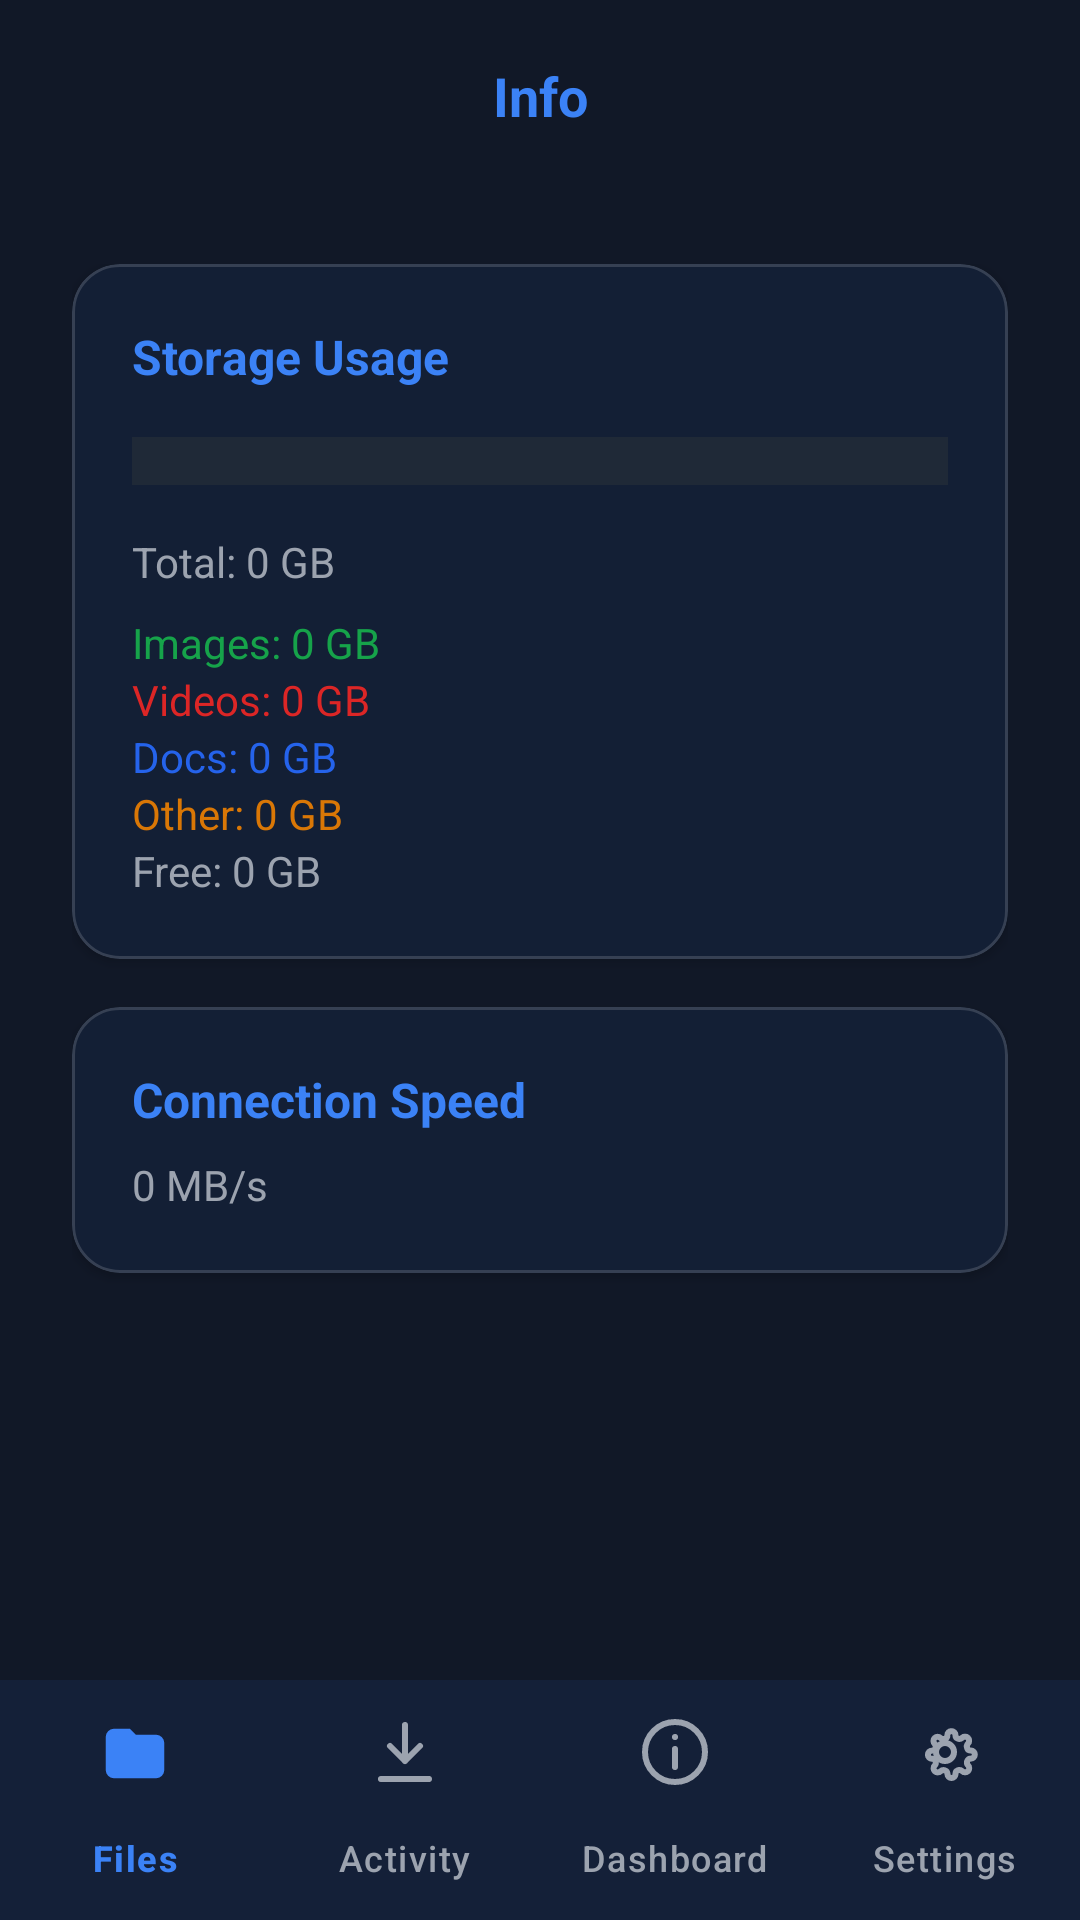

Write the Android layout XML for this screen, with the resource values it uses.
<!-- AndroidManifest.xml: application theme Theme.StoreMeNative -->
<!-- res/layout/activity_client_dashboard.xml -->
<?xml version="1.0" encoding="utf-8"?>
<LinearLayout xmlns:android="http://schemas.android.com/apk/res/android"
    xmlns:app="http://schemas.android.com/apk/res-auto"
    android:fitsSystemWindows="true"
    android:layout_width="match_parent"
    android:layout_height="match_parent"
    android:orientation="vertical"
    android:background="?attr/colorSurface">

    <com.google.android.material.appbar.AppBarLayout
        android:layout_width="match_parent"
        android:layout_height="wrap_content"
        app:elevation="0dp"
        android:background="?attr/colorSurface">
        <com.google.android.material.appbar.MaterialToolbar
            android:layout_width="match_parent"
            android:layout_height="?attr/actionBarSize"
            android:background="?attr/colorSurface"
            app:titleCentered="true">
            <TextView
                android:layout_width="wrap_content"
                android:layout_height="wrap_content"
                android:layout_gravity="center"
                android:text="Info"
                android:textColor="?attr/colorPrimary"
                android:textSize="18sp"
                android:textStyle="bold"/>
        </com.google.android.material.appbar.MaterialToolbar>
    </com.google.android.material.appbar.AppBarLayout>

    <ScrollView
        android:layout_width="match_parent"
        android:layout_height="0dp"
        android:layout_weight="1">
        <LinearLayout
            android:layout_width="match_parent"
            android:layout_height="wrap_content"
            android:orientation="vertical"
            android:padding="24dp">

            <com.google.android.material.card.MaterialCardView
                android:layout_width="match_parent"
                android:layout_height="wrap_content"
                android:layout_marginBottom="16dp"
                app:cardElevation="2dp"
                app:cardCornerRadius="16dp"
                app:cardBackgroundColor="?attr/colorSurface">
                
                <LinearLayout
                    android:layout_width="match_parent"
                    android:layout_height="wrap_content"
                    android:orientation="vertical"
                    android:padding="20dp">
                    
                    <TextView
                        android:layout_width="wrap_content"
                        android:layout_height="wrap_content"
                        android:text="Storage Usage"
                        android:textStyle="bold"
                        android:textColor="?attr/colorPrimary"
                        android:textSize="16sp"
                        android:layout_marginBottom="16dp"/>
                        
                    <LinearLayout
                        android:layout_width="match_parent"
                        android:layout_height="16dp"
                        android:orientation="horizontal"
                        android:clipToOutline="true"
                        android:layout_marginBottom="16dp">
                        <View android:id="@+id/barImages" android:layout_width="0dp" android:layout_height="match_parent" android:background="#16A34A"/>
                        <View android:id="@+id/barVideos" android:layout_width="0dp" android:layout_height="match_parent" android:background="#DC2626"/>
                        <View android:id="@+id/barDocs" android:layout_width="0dp" android:layout_height="match_parent" android:background="#2563EB"/>
                        <View android:id="@+id/barOther" android:layout_width="0dp" android:layout_height="match_parent" android:background="#D97706"/>
                        <View android:id="@+id/barFree" android:layout_width="0dp" android:layout_height="match_parent" android:background="?attr/colorSurfaceVariant" android:layout_weight="1"/>
                    </LinearLayout>
                    
                    <TextView android:id="@+id/textClientStorage" android:layout_width="wrap_content" android:layout_height="wrap_content" android:text="Total: 0 GB" android:textColor="?attr/colorOnSurfaceVariant" android:layout_marginBottom="8dp"/>
                    <TextView android:id="@+id/legendImages" android:layout_width="wrap_content" android:layout_height="wrap_content" android:text="Images: 0 GB" android:textColor="#16A34A"/>
                    <TextView android:id="@+id/legendVideos" android:layout_width="wrap_content" android:layout_height="wrap_content" android:text="Videos: 0 GB" android:textColor="#DC2626"/>
                    <TextView android:id="@+id/legendDocs" android:layout_width="wrap_content" android:layout_height="wrap_content" android:text="Docs: 0 GB" android:textColor="#2563EB"/>
                    <TextView android:id="@+id/legendOther" android:layout_width="wrap_content" android:layout_height="wrap_content" android:text="Other: 0 GB" android:textColor="#D97706"/>
                    <TextView android:id="@+id/legendFree" android:layout_width="wrap_content" android:layout_height="wrap_content" android:text="Free: 0 GB" android:textColor="?attr/colorOnSurfaceVariant"/>
                </LinearLayout>
            </com.google.android.material.card.MaterialCardView>

            <com.google.android.material.card.MaterialCardView
                android:layout_width="match_parent"
                android:layout_height="wrap_content"
                android:layout_marginBottom="16dp"
                app:cardElevation="2dp"
                app:cardCornerRadius="16dp"
                app:cardBackgroundColor="?attr/colorSurface">
                
                <LinearLayout
                    android:layout_width="match_parent"
                    android:layout_height="wrap_content"
                    android:orientation="vertical"
                    android:padding="20dp">
                    
                    <TextView
                        android:layout_width="wrap_content"
                        android:layout_height="wrap_content"
                        android:text="Connection Speed"
                        android:textStyle="bold"
                        android:textColor="?attr/colorPrimary"
                        android:textSize="16sp"
                        android:layout_marginBottom="8dp"/>
                    <TextView android:id="@+id/textClientSpeed" android:layout_width="wrap_content" android:layout_height="wrap_content" android:text="0 MB/s" android:textColor="?attr/colorOnSurfaceVariant"/>
                </LinearLayout>
            </com.google.android.material.card.MaterialCardView>
            
        </LinearLayout>
    </ScrollView>

    <include layout="@layout/layout_bottom_nav"/>
</LinearLayout>
<!-- res/layout/layout_bottom_nav.xml (included above) -->
<?xml version="1.0" encoding="utf-8"?>
<com.google.android.material.bottomnavigation.BottomNavigationView
    xmlns:android="http://schemas.android.com/apk/res/android"
    xmlns:app="http://schemas.android.com/apk/res-auto"
    android:id="@+id/bottomNavigation"
    style="@style/Widget.StoreMeNative.BottomNavigationView"
    android:layout_width="match_parent"
    android:layout_height="wrap_content"
    android:layout_gravity="bottom"
    app:menu="@menu/bottom_nav_menu"
    app:labelVisibilityMode="labeled"/>
<!-- resources referenced by this layout -->
<resources>
  <style name="Widget.StoreMeNative.BottomNavigationView" parent="Widget.Material3.BottomNavigationView">
          <item name="backgroundTint">@color/bg_surface</item>
          <item name="itemIconTint">@color/selector_bottom_nav</item>
          <item name="itemTextColor">@color/selector_bottom_nav</item>
          <item name="itemActiveIndicatorStyle">@style/Widget.StoreMeNative.NavIndicator</item>
          <item name="android:elevation">8dp</item>
      </style>
  <style name="Theme.StoreMeNative" parent="Theme.Material3.Dark.NoActionBar">
          <item name="colorPrimary">@color/primary</item>
          <item name="colorOnPrimary">@color/on_primary</item>
          <item name="colorPrimaryContainer">@color/primary_container</item>
          <item name="colorOnPrimaryContainer">@color/on_primary_container</item>
          <item name="colorSecondary">@color/secondary</item>
          <item name="colorOnSecondary">#FFFFFF</item>
          <item name="colorTertiary">@color/success</item>
          <item name="colorError">@color/error</item>
          <item name="colorSurface">@color/bg_surface</item>
          <item name="colorOnSurface">@color/text_primary</item>
          <item name="colorSurfaceVariant">@color/bg_elevated</item>
          <item name="colorOnSurfaceVariant">@color/text_secondary</item>
          <item name="colorOutline">@color/border_subtle</item>
          <item name="colorOutlineVariant">@color/border_bright</item>
          <item name="android:colorBackground">@color/bg_void</item>
          <item name="android:statusBarColor">@color/bg_void</item>
          <item name="android:navigationBarColor">@color/bg_surface</item>
          <item name="android:windowLightStatusBar">false</item>
          <item name="bottomSheetDialogTheme">@style/Widget.StoreMeNative.BottomSheetDialog</item>
      </style>
  <color name="bg_surface">#111827</color>
  <style name="Widget.StoreMeNative.NavIndicator" parent="Widget.Material3.BottomNavigationView.ActiveIndicator">
          <item name="android:color">@color/primary_dim</item>
          <item name="android:width">48dp</item>
          <item name="android:height">28dp</item>
      </style>
  <color name="primary">#3B82F6</color>
  <color name="on_primary">#FFFFFF</color>
  <color name="primary_container">#1E3A5F</color>
  <color name="on_primary_container">#DBEAFE</color>
  <color name="secondary">#6366F1</color>
  <color name="success">#10B981</color>
  <color name="error">#EF4444</color>
  <color name="text_primary">#F9FAFB</color>
  <color name="bg_elevated">#1F2937</color>
  <color name="text_secondary">#9CA3AF</color>
  <color name="border_subtle">#1F2A38</color>
  <color name="border_bright">#26FFFFFF</color>
  <color name="bg_void">#0A0E17</color>
  <style name="Widget.StoreMeNative.BottomSheetDialog" parent="ThemeOverlay.Material3.BottomSheetDialog">
          <item name="bottomSheetStyle">@style/Widget.StoreMeNative.BottomSheetModal</item>
      </style>
  <color name="primary_dim">#1A3B82F6</color>
  <style name="Widget.StoreMeNative.BottomSheetModal" parent="Widget.Material3.BottomSheet.Modal">
          <item name="backgroundTint">@color/bg_surface</item>
          <item name="shapeAppearance">@style/ShapeAppearance.StoreMeNative.BottomSheet</item>
      </style>
  <style name="ShapeAppearance.StoreMeNative.BottomSheet" parent="ShapeAppearance.Material3.Corner.None">
          <item name="cornerSizeTopLeft">16dp</item>
          <item name="cornerSizeTopRight">16dp</item>
      </style>
</resources>
